Run: headless pygame with SDL's dummy video driver; simulated clock (each Clock.tick advances the game by its frame time, no real sleeping); random seed 0; keys injected as events and as key.get_pressed() state; mouse plan: one left click at the window centre at the start of phase 2, then a move to the lower-right quarter at the start of phase 3.
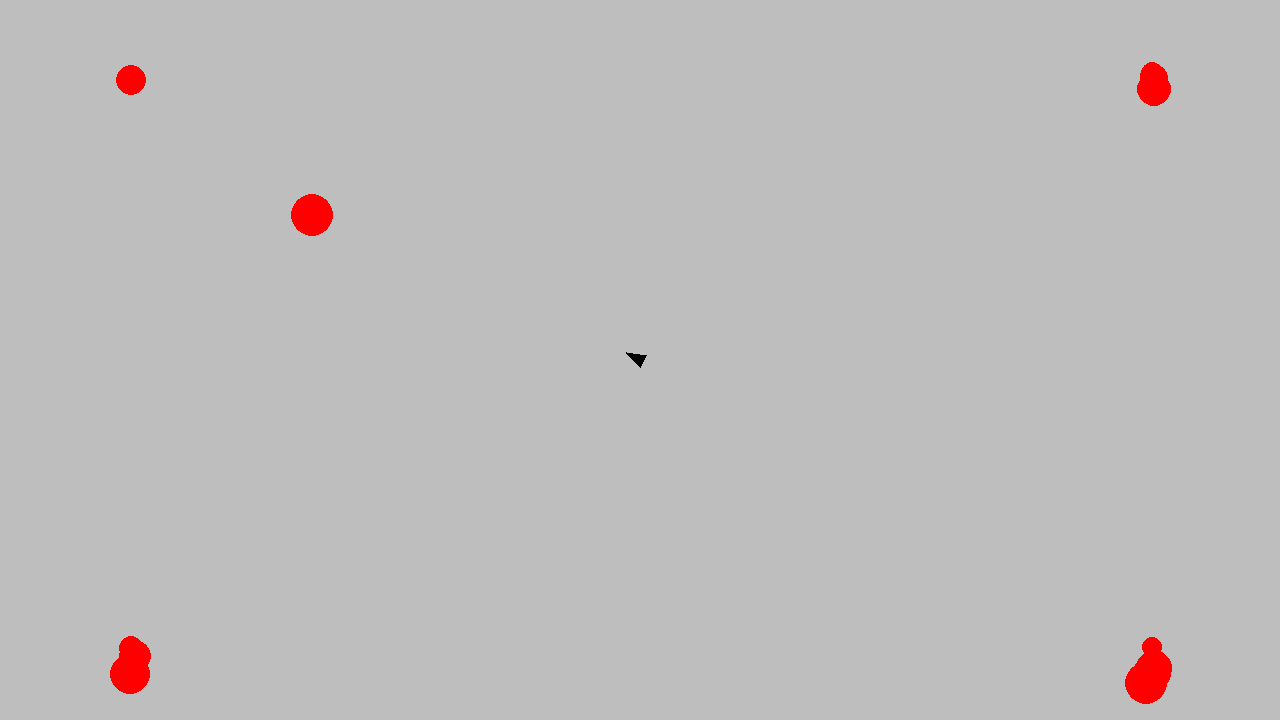
Frame 1 of 4 · flips 1–60 · no input
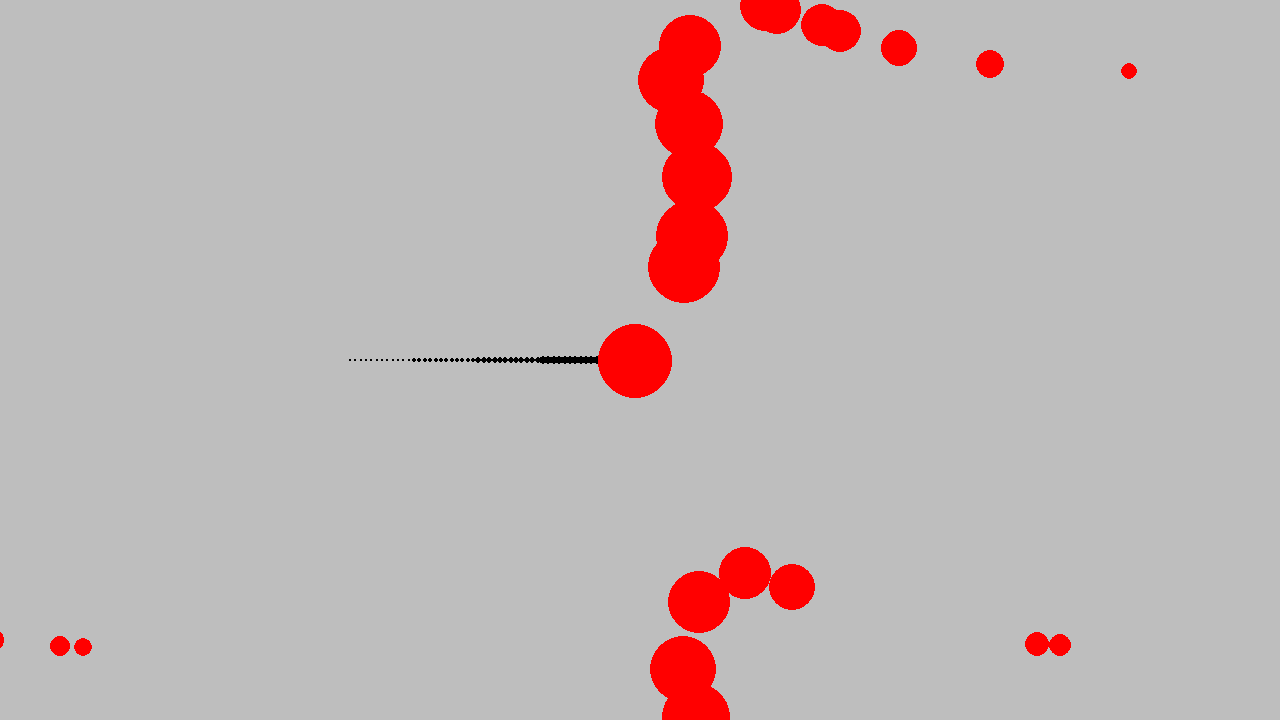
Frame 2 of 4 · flips 61–180 · clicked the window centre · tapped SPACE, RETURN · held RIGHT (→), D
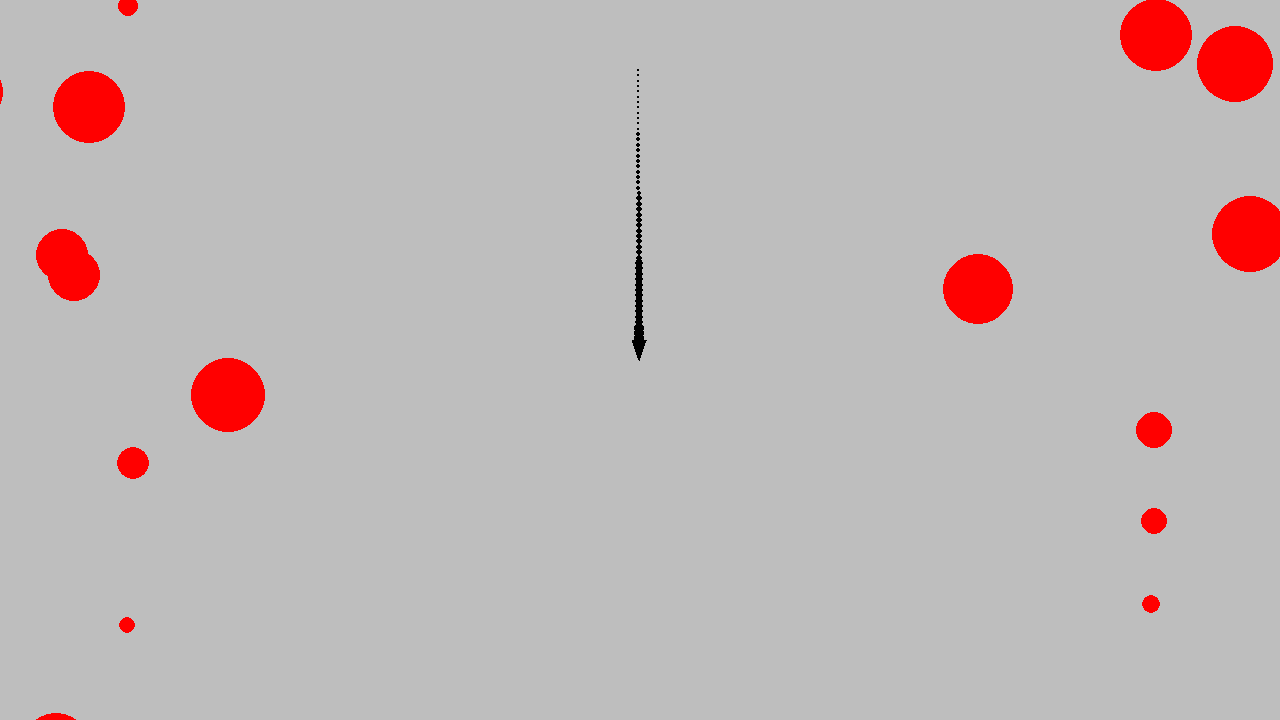
Frame 3 of 4 · flips 181–300 · moved the mouse to the lower-right quarter · held DOWN (↓), S
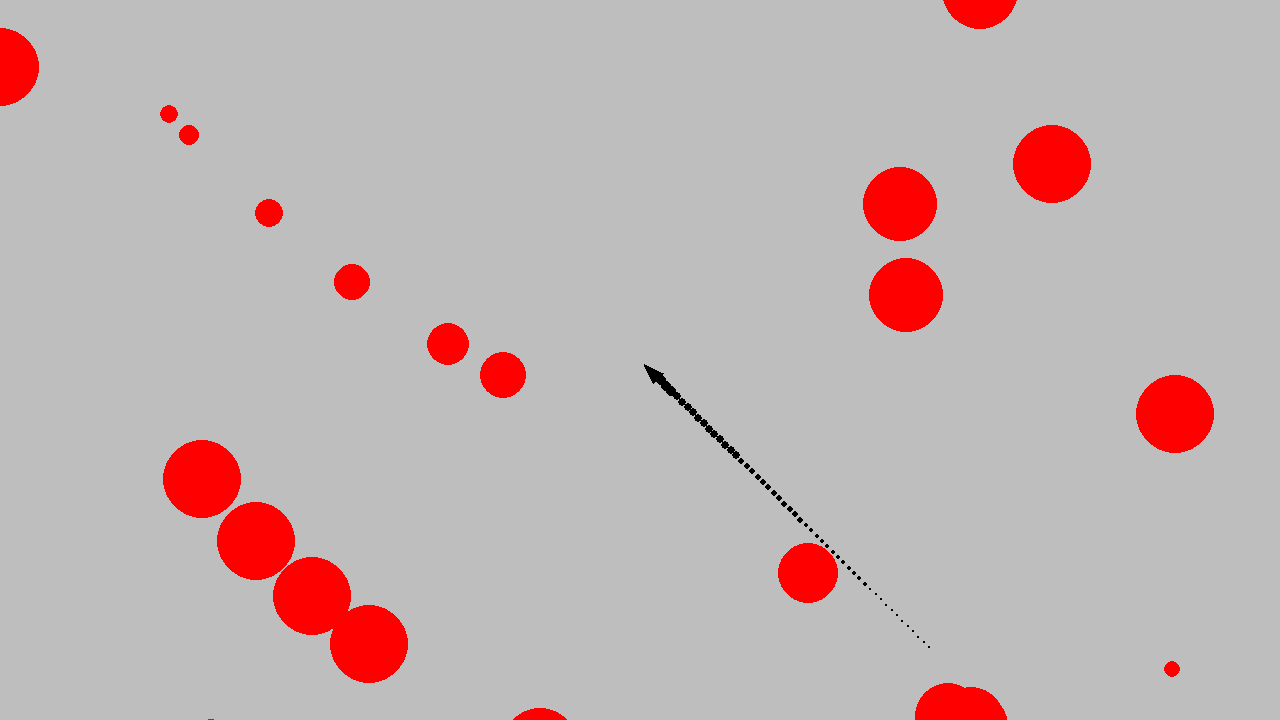
Frame 4 of 4 · flips 301–420 · held LEFT (←), A, UP (↑), W

The pygame program that drew these frames:

import pygame
import random
import math 
import pygame.math
from pygame.locals import *

import pygame
from math import sin, cos, pi, radians
from sys import exit as _exit

def rotate_triangle(center, scale, mouse_pos):

    vMouse  = pygame.math.Vector2(mouse_pos)
    vCenter = pygame.math.Vector2(center)
    angle   = pygame.math.Vector2().angle_to(vMouse - vCenter)

    points = [(-0.5, -0.866), (-0.5, 0.866), (2.0, 0.0)]
    rotated_point = [pygame.math.Vector2(p).rotate(angle) for p in points]

    triangle_points = [(vCenter + p*scale) for p in rotated_point]
    return triangle_points


pygame.init()
screen = pygame.display.set_mode((1280, 720))
clock = pygame.time.Clock()
running = True
deltaTime = 0


playerPos = pygame.Vector2(0,0)
center = pygame.Vector2(screen.get_width()/2,screen.get_height()/2)

spawnTimer = 0
gameTimer = 0

enemies = [pygame.Vector2(screen.get_width()/4,screen.get_height()/4)]
directions = [pygame.Vector2(-1,-1)]
lifetime = [0]
id = [0]
cId = 0

pdirection = pygame.Vector2(0,0)
trails = [pygame.Vector2(screen.get_width(),0)]

px= center.x
py = center.y


speed = 900

respawnTimer = -1

velocity = pygame.Vector2(0,0)
while running:
    
    for event in pygame.event.get():
        if event.type == pygame.QUIT:
            running = False

    
    screen.fill("gray")
    mouse_position = pygame.mouse.get_pos()
   
    
    px = pygame.math.lerp(px,center.x+velocity.x*3,min(deltaTime*5,1))
    py = pygame.math.lerp(py,center.y+velocity.y*3,min(deltaTime*5,1))
    playerRect = Rect(px,py,9,9)
    if velocity.x!=0 or velocity.y!=0:
        pdirection = (center.x-velocity.x*100,center.y-velocity.y*100)

    points = rotate_triangle((px,py), 8, pdirection)
    oldPos = pygame.Vector2(playerPos.x,playerPos.y)
    if respawnTimer<=0:
        pygame.draw.polygon(screen, (0,0,0), points)    
        keys = pygame.key.get_pressed()
        if keys[pygame.K_w]:
           playerPos.y -= speed * deltaTime
        if keys[pygame.K_s]:
            playerPos.y += speed * deltaTime
        if keys[pygame.K_a]:
            playerPos.x -= speed * deltaTime
        if keys[pygame.K_d]:    
            playerPos.x += speed * deltaTime
    
    else:
        respawnTimer-=deltaTime
    trails.append((playerPos.x+px,playerPos.y+py))


    velocity = (oldPos-playerPos)


   
    if len(trails)>64:
        trails.pop(0)

    for z in trails:
        e = trails.index(z)
        pygame.draw.circle(screen,"black",z-playerPos,(64-(64-e))/12)

    for x in enemies:
     
        i = enemies.index(x)
        x+=directions[i]*deltaTime*24
        directions[i].x+=math.sin(id[i]*0.1+gameTimer*0.2)*30*deltaTime
        directions[i].y+=math.cos(id[i]*0.1+gameTimer*0.2)*30*deltaTime
        lifetime[i]+=deltaTime 
        epos = x-playerPos
        escale =max(0,8+math.sin(math.radians((lifetime[i]/5)*360))*32)
        enemyRect = Rect(epos.x,epos.y,escale,escale)
        collide = pygame.Rect.colliderect(playerRect,enemyRect)
        if collide:
            respawnTimer = 1

        pygame.draw.circle(screen,"red",epos,escale)
        if lifetime[i]>5:
            directions.pop(i)
            lifetime.pop(i)
            id.pop(i)
            enemies.pop(i)


    pygame.display.flip()

    deltaTime = clock.tick(144) / 1000

    print(velocity/deltaTime)
    spawnTimer+=deltaTime
    gameTimer+=deltaTime

    if spawnTimer>0.02:
        spawnTimer=0
        pos = playerPos+center+pygame.Vector2(screen.get_width()/2.5*([-1,1][random.randrange(2)]),screen.get_height()/2.5*([-1,1][random.randrange(2)]))
        enemies.append(pos)
        npos = pos
        if pos.length()>0:
            npos = pos.normalize()
        directions.append(npos*-1)
        lifetime.append(0)
        id.append(cId)
        cId+=1

pygame.quit()
